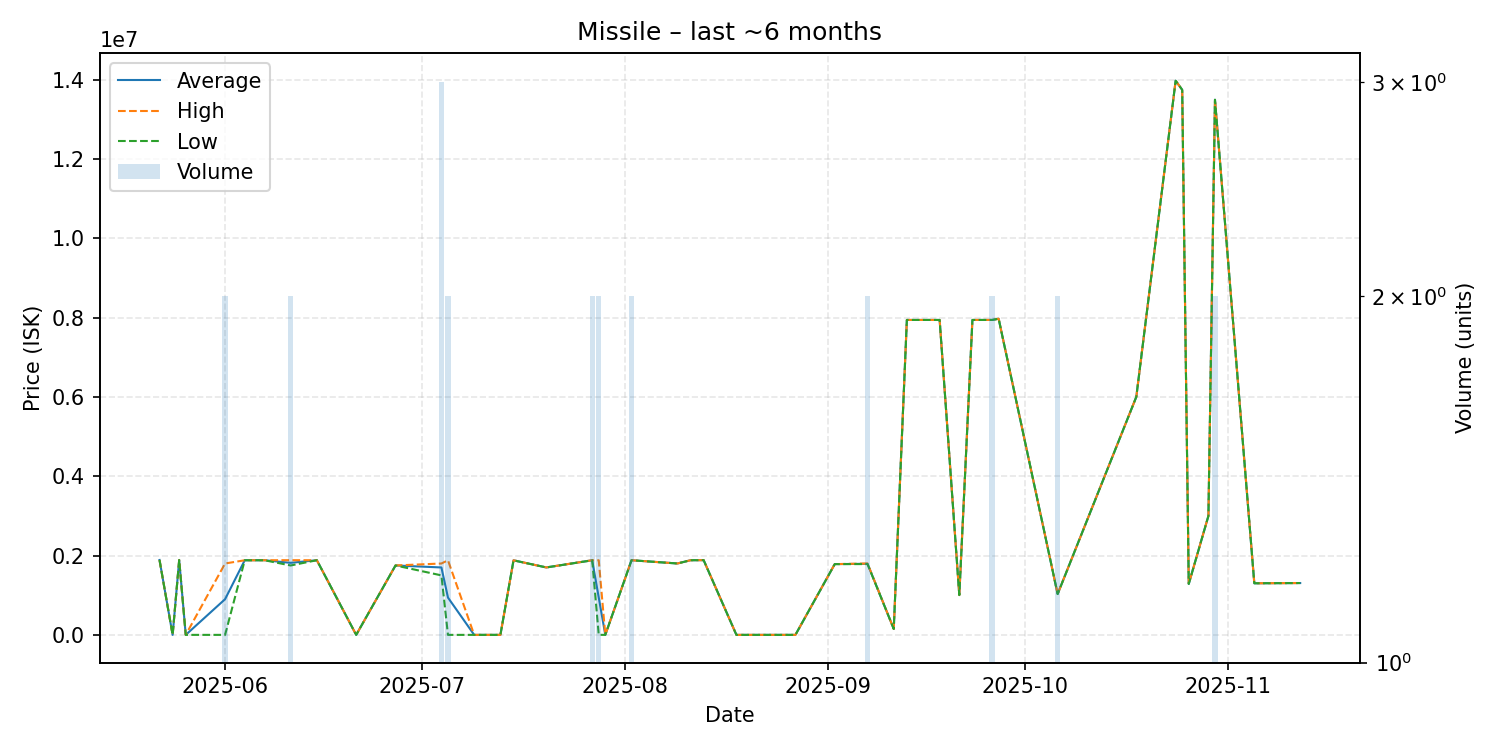

Source data for this figure (header and first rows):
date, average, highest, lowest, order_count, volume
2025-05-22, 1888000, 1888000, 1888000, 1, 1
2025-05-24, 400.4, 400.4, 400.4, 1, 1
2025-05-25, 1887000, 1887000, 1887000, 1, 1
2025-05-26, 400.4, 400.4, 400.4, 1, 1
2025-06-01, 900201, 1800000, 402.4, 2, 2
2025-06-04, 1881000, 1881000, 1881000, 1, 1
2025-06-07, 1882000, 1882000, 1882000, 1, 1
2025-06-11, 1816500, 1883000, 1750000, 2, 2
2025-06-15, 1882000, 1882000, 1882000, 1, 1
2025-06-21, 403.0, 403.0, 403.0, 1, 1
2025-06-27, 1750000, 1750000, 1750000, 1, 1
2025-07-04, 1699667, 1799500, 1500000, 3, 3
2025-07-05, 940702, 1881000, 403.0, 2, 2
2025-07-09, 403.0, 403.0, 403.0, 1, 1
2025-07-12, 403.0, 403.0, 403.0, 1, 1
2025-07-13, 403.0, 403.0, 403.0, 1, 1
2025-07-15, 1880000, 1880000, 1880000, 1, 1
2025-07-20, 1700000, 1700000, 1700000, 1, 1
2025-07-27, 1881000, 1882000, 1880000, 2, 2
2025-07-28, 941002, 1881000, 1005, 2, 2
2025-07-29, 402.9, 402.9, 402.9, 1, 1
2025-08-02, 1882000, 1882000, 1882000, 2, 2
2025-08-09, 1800000, 1800000, 1800000, 1, 1
2025-08-11, 1882000, 1882000, 1882000, 1, 1
2025-08-13, 1884000, 1884000, 1884000, 1, 1
2025-08-18, 403.0, 403.0, 403.0, 1, 1
2025-08-24, 403.0, 403.0, 403.0, 1, 1
2025-08-27, 403.0, 403.0, 403.0, 1, 1
2025-09-02, 1784000, 1784000, 1784000, 1, 1
2025-09-07, 1792500, 1800000, 1785000, 2, 2
2025-09-11, 150000, 150000, 150000, 1, 1
2025-09-13, 7939000, 7939000, 7939000, 1, 1
2025-09-18, 7939000, 7939000, 7939000, 1, 1
2025-09-21, 1004000, 1004000, 1004000, 1, 1
2025-09-23, 7939000, 7939000, 7939000, 1, 1
2025-09-26, 7939500, 7940000, 7939000, 2, 2
2025-09-27, 7970000, 7970000, 7970000, 1, 1
2025-10-06, 1030000, 1030000, 1030000, 1, 2
2025-10-18, 6000000, 6000000, 6000000, 1, 1
2025-10-24, 13970000, 13970000, 13970000, 1, 1
2025-10-25, 13740000, 13740000, 13740000, 1, 1
2025-10-26, 1285000, 1285000, 1285000, 1, 1
2025-10-29, 3000000, 3000000, 3000000, 1, 1
2025-10-30, 13490000, 13490000, 13490000, 2, 2
2025-11-05, 1301000, 1301000, 1301000, 1, 1
2025-11-12, 1307000, 1307000, 1307000, 1, 1
